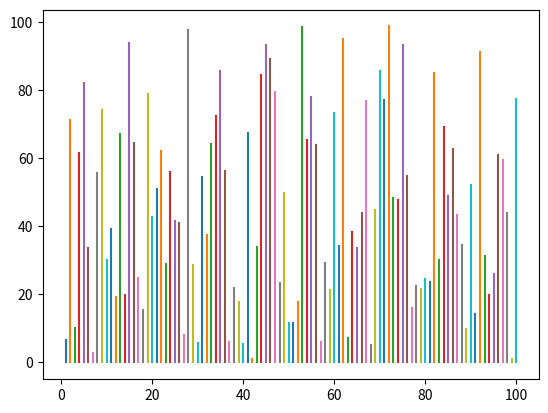

Here is the Python script that generated this plot:
import random
from matplotlib import pyplot as plt
import matplotlib.animation as animation
import numpy as np

def random_list():
    list = []
    for i in range(1,101):
        list.append(random.randint(0,1000))
    return list

def quick_sort(list, low, high):
    if low < high:
        i = low
        j = high
        k = list[low]
        while i < j:
            while (i < j) and (list[j] >= k):
                j = j - 1
            list[i] = list[j]
            while (i < j) and (list[i] <= k):
                i = i + 1
            list[j] = list[i]
        list[i] =k
        quick_sort(list, low, i - 1)
        quick_sort(list, j + 1, high)
    return list

def bubble_sort():
    for i in range(len(list)):
        for j in range(0, len(list) - 1 - i):
            if list[j] > list[j + 1]:
                list[j], list[j + 1] = list[j + 1], list[j]
                yield list

def init():
    ax.set_xlim(0, 101)
    ax.set_ylim(0, 100)
    return

def update(data):
    for i in range(len(data)):
        lines[i].set_ydata([0, data[i]])

    return lines

def quick_sort_temp():
    result= quick_sort(list, 0, len(list) - 1)
    yield result

if __name__ == '__main__':
    # plt.figure(figsize=(14, 8))
    fig, ax = plt.subplots()
    n = 100
    list = np.random.rand(n)*100
    # print(list)
    # print(len(list))
    # print(type(list))
    # fast_sort_list = fast_sort(list)
    # print(list)
    xdata = [[i+1 for i in range(n)], [i+1 for i in range(n)]]
    ydata = [[0 for i in range(n)], list]
# x = [1, 2, 3]
# y = [6, 8, 10]
# for i in range(10):
#     y = [i + 1 for i in y]
#     print(len(list))
#     plt.bar([i for i in range(len(list))], list, width=0.5)
    lines = ax.plot(xdata, ydata)

# fig, ax = plt.subplot()
    ani = animation.FuncAnimation(fig, update, bubble_sort, interval=1, init_func=init)
    plt.show()
